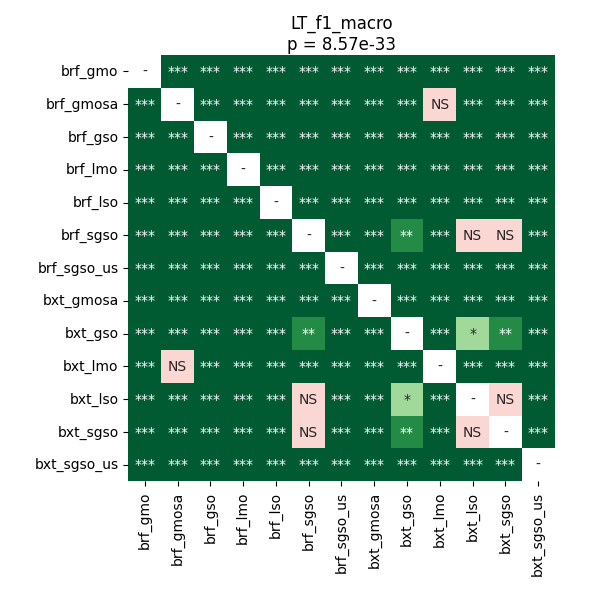

Values plotted in this chart, from the file beside it:
	brf_gmo	brf_gmosa	brf_gso	brf_lmo	brf_lso	brf_sgso	brf_sgso_us	bxt_gmosa	bxt_gso	bxt_lmo	bxt_lso	bxt_sgso	bxt_sgso_us
brf_gmo	1.0	3.4498131793478265e-05	3.4498131793478265e-05	3.4498131793478265e-05	3.4498131793478265e-05	3.4498131793478265e-05	3.4498131793478265e-05	3.4498131793478265e-05	3.4498131793478265e-05	3.4498131793478265e-05	3.4498131793478265e-05	3.4498131793478265e-05	3.4498131793478265e-05
brf_gmosa	3.4498131793478265e-05	1.0	3.4498131793478265e-05	0.0001676	3.4498131793478265e-05	3.4498131793478265e-05	3.4498131793478265e-05	3.4498131793478265e-05	3.4498131793478265e-05	0.4388	3.4498131793478265e-05	3.4498131793478265e-05	3.4498131793478265e-05
brf_gso	3.4498131793478265e-05	3.4498131793478265e-05	1.0	3.4498131793478265e-05	3.4498131793478265e-05	3.4498131793478265e-05	3.4498131793478265e-05	3.4498131793478265e-05	3.4498131793478265e-05	3.4498131793478265e-05	3.4498131793478265e-05	3.4498131793478265e-05	3.4498131793478265e-05
brf_lmo	3.4498131793478265e-05	0.0001676	3.4498131793478265e-05	1.0	3.4498131793478265e-05	3.4498131793478265e-05	3.4498131793478265e-05	3.4498131793478265e-05	3.4498131793478265e-05	6.801060267857143e-05	3.4498131793478265e-05	3.4498131793478265e-05	3.4498131793478265e-05
brf_lso	3.4498131793478265e-05	3.4498131793478265e-05	3.4498131793478265e-05	3.4498131793478265e-05	1.0	3.4498131793478265e-05	3.4498131793478265e-05	3.4498131793478265e-05	3.4498131793478265e-05	3.4498131793478265e-05	3.4498131793478265e-05	3.4498131793478265e-05	3.4498131793478265e-05
brf_sgso	3.4498131793478265e-05	3.4498131793478265e-05	3.4498131793478265e-05	3.4498131793478265e-05	3.4498131793478265e-05	1.0	3.4498131793478265e-05	3.4498131793478265e-05	0.002909	3.4498131793478265e-05	0.8603	0.05269	3.4498131793478265e-05
brf_sgso_us	3.4498131793478265e-05	3.4498131793478265e-05	3.4498131793478265e-05	3.4498131793478265e-05	3.4498131793478265e-05	3.4498131793478265e-05	1.0	3.4498131793478265e-05	3.4498131793478265e-05	3.4498131793478265e-05	3.4498131793478265e-05	3.4498131793478265e-05	3.4498131793478265e-05
bxt_gmosa	3.4498131793478265e-05	3.4498131793478265e-05	3.4498131793478265e-05	3.4498131793478265e-05	3.4498131793478265e-05	3.4498131793478265e-05	3.4498131793478265e-05	1.0	3.4498131793478265e-05	3.4498131793478265e-05	3.4498131793478265e-05	3.4498131793478265e-05	3.4498131793478265e-05
bxt_gso	3.4498131793478265e-05	3.4498131793478265e-05	3.4498131793478265e-05	3.4498131793478265e-05	3.4498131793478265e-05	0.002909	3.4498131793478265e-05	3.4498131793478265e-05	1.0	3.4498131793478265e-05	0.02255	0.004467	3.4498131793478265e-05
bxt_lmo	3.4498131793478265e-05	0.4388	3.4498131793478265e-05	6.801060267857143e-05	3.4498131793478265e-05	3.4498131793478265e-05	3.4498131793478265e-05	3.4498131793478265e-05	3.4498131793478265e-05	1.0	3.4498131793478265e-05	3.4498131793478265e-05	3.4498131793478265e-05
bxt_lso	3.4498131793478265e-05	3.4498131793478265e-05	3.4498131793478265e-05	3.4498131793478265e-05	3.4498131793478265e-05	0.8603	3.4498131793478265e-05	3.4498131793478265e-05	0.02255	3.4498131793478265e-05	1.0	0.3576	3.4498131793478265e-05
bxt_sgso	3.4498131793478265e-05	3.4498131793478265e-05	3.4498131793478265e-05	3.4498131793478265e-05	3.4498131793478265e-05	0.05269	3.4498131793478265e-05	3.4498131793478265e-05	0.004467	3.4498131793478265e-05	0.3576	1.0	3.4498131793478265e-05
bxt_sgso_us	3.4498131793478265e-05	3.4498131793478265e-05	3.4498131793478265e-05	3.4498131793478265e-05	3.4498131793478265e-05	3.4498131793478265e-05	3.4498131793478265e-05	3.4498131793478265e-05	3.4498131793478265e-05	3.4498131793478265e-05	3.4498131793478265e-05	3.4498131793478265e-05	1.0
